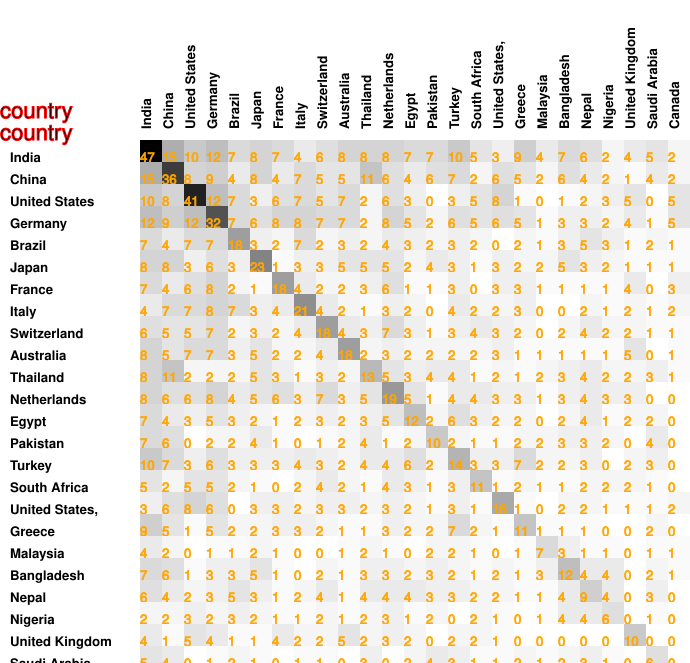

The file beside this chart, header and first rows:
47, 15, 10, 12, 7, 8, 7, 4, 6, 8, 8, 8, 7, 7, 10, 5, 3, 9, 4, 7, 6, 2, 4, 5
15, 36, 8, 9, 4, 8, 4, 7, 5, 5, 11, 6, 4, 6, 7, 2, 6, 5, 2, 6, 4, 2, 1, 4
10, 8, 41, 12, 7, 3, 6, 7, 5, 7, 2, 6, 3, 0, 3, 5, 8, 1, 0, 1, 2, 3, 5, 0
12, 9, 12, 32, 7, 6, 8, 8, 7, 7, 2, 8, 5, 2, 6, 5, 6, 5, 1, 3, 3, 2, 4, 1
7, 4, 7, 7, 18, 3, 2, 7, 2, 3, 2, 4, 3, 2, 3, 2, 0, 2, 1, 3, 5, 3, 1, 2
8, 8, 3, 6, 3, 23, 1, 3, 3, 5, 5, 5, 2, 4, 3, 1, 3, 2, 2, 5, 3, 2, 1, 1
7, 4, 6, 8, 2, 1, 18, 4, 2, 2, 3, 6, 1, 1, 3, 0, 3, 3, 1, 1, 1, 1, 4, 0
4, 7, 7, 8, 7, 3, 4, 21, 4, 2, 1, 3, 2, 0, 4, 2, 2, 3, 0, 0, 2, 1, 2, 1
6, 5, 5, 7, 2, 3, 2, 4, 18, 4, 3, 7, 3, 1, 3, 4, 3, 2, 0, 2, 4, 2, 2, 1
8, 5, 7, 7, 3, 5, 2, 2, 4, 18, 2, 3, 2, 2, 2, 2, 3, 1, 1, 1, 1, 1, 5, 0
8, 11, 2, 2, 2, 5, 3, 1, 3, 2, 13, 5, 3, 4, 4, 1, 2, 1, 2, 3, 4, 2, 2, 3
8, 6, 6, 8, 4, 5, 6, 3, 7, 3, 5, 19, 5, 1, 4, 4, 3, 3, 1, 3, 4, 3, 3, 0
7, 4, 3, 5, 3, 2, 1, 2, 3, 2, 3, 5, 12, 2, 6, 3, 2, 2, 0, 2, 4, 1, 2, 2
7, 6, 0, 2, 2, 4, 1, 0, 1, 2, 4, 1, 2, 10, 2, 1, 1, 2, 2, 3, 3, 2, 0, 4
10, 7, 3, 6, 3, 3, 3, 4, 3, 2, 4, 4, 6, 2, 14, 3, 3, 7, 2, 2, 3, 0, 2, 3
5, 2, 5, 5, 2, 1, 0, 2, 4, 2, 1, 4, 3, 1, 3, 11, 1, 2, 1, 1, 2, 2, 2, 1
3, 6, 8, 6, 0, 3, 3, 2, 3, 3, 2, 3, 2, 1, 3, 1, 16, 1, 0, 2, 2, 1, 1, 1
9, 5, 1, 5, 2, 2, 3, 3, 2, 1, 1, 3, 2, 2, 7, 2, 1, 11, 1, 1, 1, 0, 0, 2
4, 2, 0, 1, 1, 2, 1, 0, 0, 1, 2, 1, 0, 2, 2, 1, 0, 1, 7, 3, 1, 1, 0, 1
7, 6, 1, 3, 3, 5, 1, 0, 2, 1, 3, 3, 2, 3, 2, 1, 2, 1, 3, 12, 4, 4, 0, 2
6, 4, 2, 3, 5, 3, 1, 2, 4, 1, 4, 4, 4, 3, 3, 2, 2, 1, 1, 4, 9, 4, 0, 3
2, 2, 3, 2, 3, 2, 1, 1, 2, 1, 2, 3, 1, 2, 0, 2, 1, 0, 1, 4, 4, 6, 0, 1
4, 1, 5, 4, 1, 1, 4, 2, 2, 5, 2, 3, 2, 0, 2, 2, 1, 0, 0, 0, 0, 0, 10, 0
5, 4, 0, 1, 2, 1, 0, 1, 1, 0, 3, 0, 2, 4, 3, 1, 1, 2, 1, 2, 3, 1, 0, 6
2, 2, 5, 5, 1, 1, 3, 2, 1, 1, 1, 0, 0, 0, 0, 0, 2, 0, 1, 1, 0, 0, 0, 0
